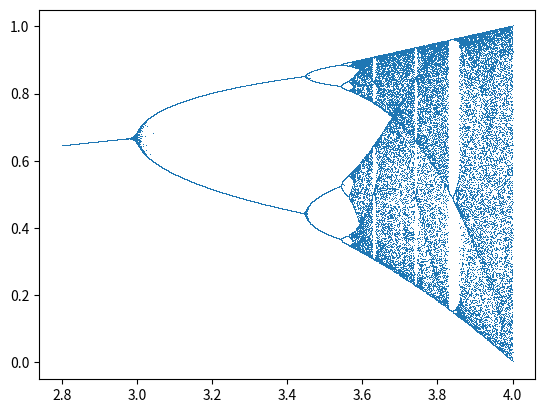

Here is the Python script that generated this plot:
import matplotlib .pyplot as plt
import numpy as np

R = np.linspace(2.8, 4.0, 100000)

X = []
Y = []


for r in R:
    X.append(r)

    x = np.random.random()
    for n in range(100):
        x = r * x * (1-x)

    for n in range(100):
        x = r * x * (1 - x)

    Y.append(x)

plt.plot(X, Y, ls='', marker=',')
plt.show()
